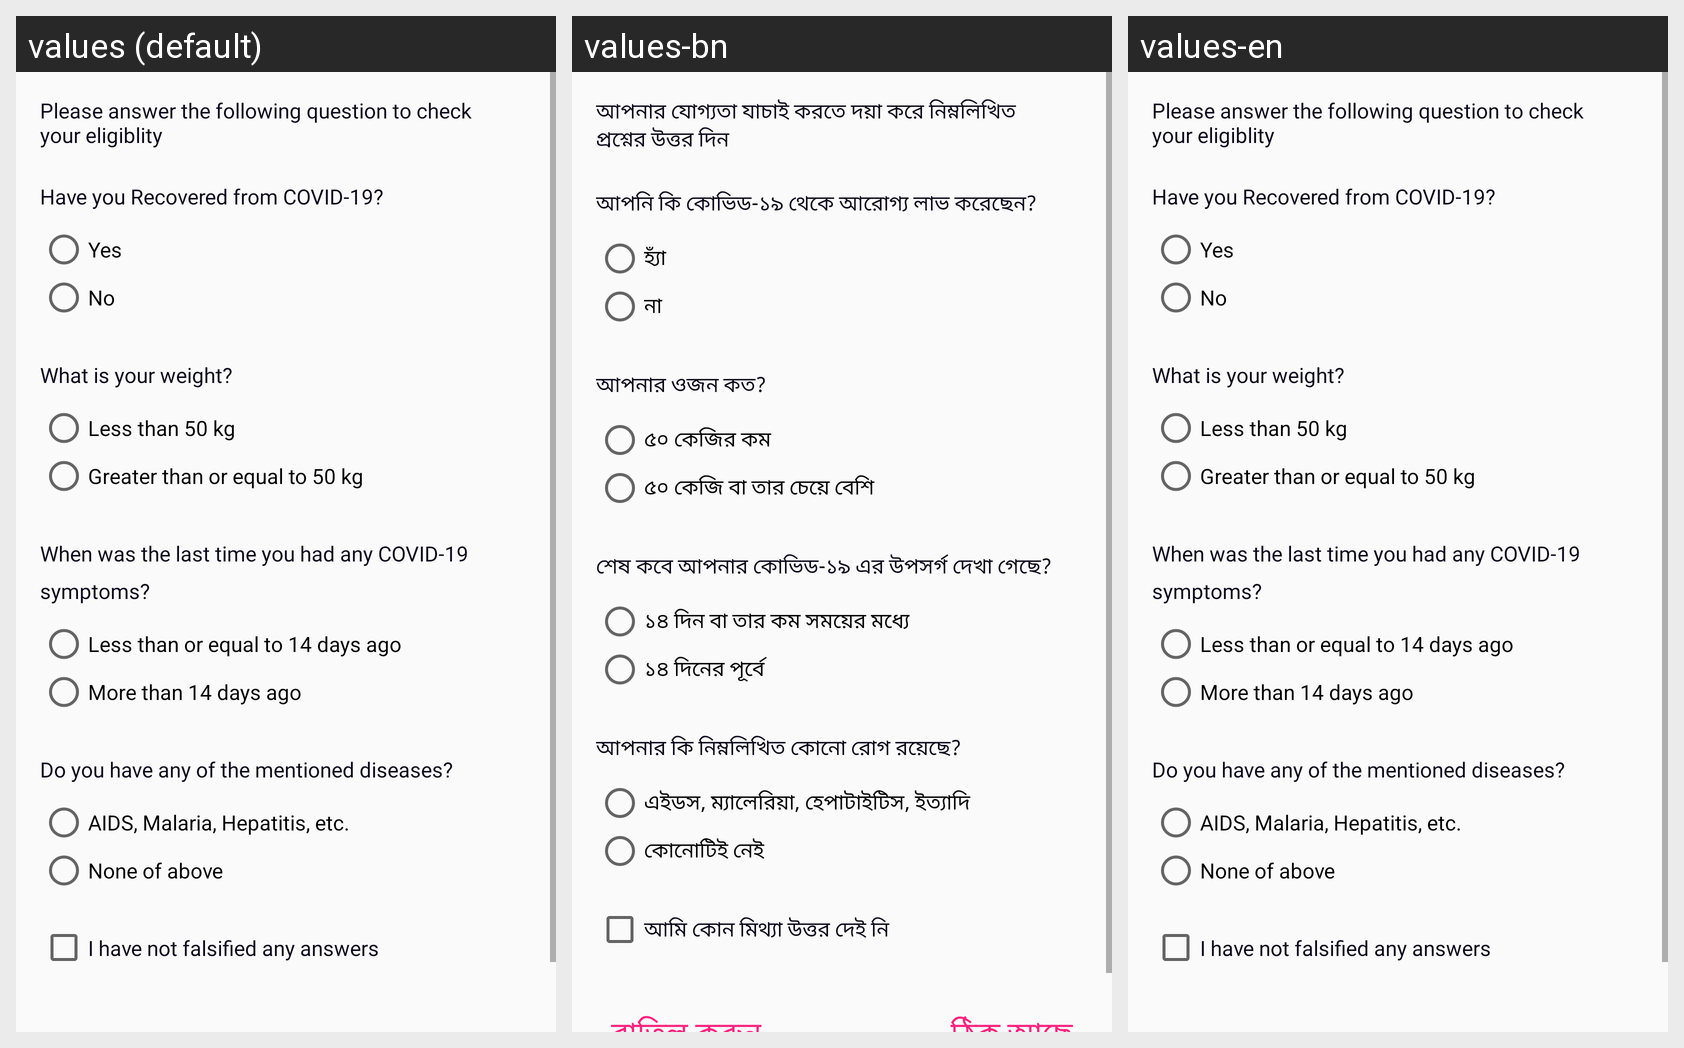

Locale-by-locale string values for the Android screen shown in this grid:
Android screen res/layout/plasma_dialog_new.xml rendered under 3 locales, left to right: values (default), values-bn, values-en. Device: Nexus 5 (rendered at 1080×1920; each locale shown at half size, 540×960, under a caption strip naming it); theme AppTheme.
Strings drawn on this screen, with the default value and each locale's value (text and hints the layout hard-codes, and strings that could not be matched under every locale, appear in the picture but are not listed):

plasma_dialog_header
  values: Please answer the following question to check your eligiblity
  values-bn: আপনার যোগ্যতা যাচাই করতে দয়া করে নিম্নলিখিত প্রশ্নের উত্তর দিন
  values-en: Please answer the following question to check your eligiblity

plasma_question_1
  values: Have you Recovered from COVID-19?
  values-bn: আপনি কি কোভিড-১৯ থেকে আরোগ্য লাভ করেছেন?
  values-en: Have you Recovered from COVID-19?

yes_txt
  values: Yes
  values-bn: হ্যাঁ
  values-en: Yes

profile_activity_no
  values: No
  values-bn: না
  values-en: No

plasma_question_2
  values: What is your weight?
  values-bn: আপনার ওজন কত?
  values-en: What is your weight?

plasma_radio_weight_1
  values: Less than 50 kg
  values-bn: ৫০ কেজির কম
  values-en: Less than 50 kg

plasma_radio_weight_2
  values: Greater than or equal to 50 kg
  values-bn: ৫০ কেজি বা তার চেয়ে বেশি
  values-en: Greater than or equal to 50 kg

plasma_question_3
  values: When was the last time you had any COVID-19 symptoms?
  values-bn: শেষ কবে আপনার কোভিড-১৯ এর উপসর্গ দেখা গেছে?
  values-en: When was the last time you had any COVID-19 symptoms?

plasma_radio_symptoms_1
  values: Less than or equal to 14 days ago
  values-bn: ১৪ দিন বা তার কম সময়ের মধ্যে
  values-en: Less than or equal to 14 days ago

plasma_radio_symptoms_2
  values: More than 14 days ago
  values-bn: ১৪ দিনের পূর্বে
  values-en: More than 14 days ago

plasma_question_4
  values: Do you have any of the mentioned diseases?
  values-bn: আপনার কি নিম্নলিখিত কোনো রোগ রয়েছে?
  values-en: Do you have any of the mentioned diseases?

plasma_radio_diseases
  values: AIDS, Malaria, Hepatitis, etc.
  values-bn: এইডস, ম্যালেরিয়া, হেপাটাইটিস, ইত্যাদি
  values-en: AIDS, Malaria, Hepatitis, etc.

plasma_radio_none
  values: None of above
  values-bn: কোনোটিই নেই
  values-en: None of above

plasma_no_falsfied_answers
  values: I have not falsified any answers
  values-bn: আমি কোন মিথ্যা উত্তর দেই নি
  values-en: I have not falsified any answers
